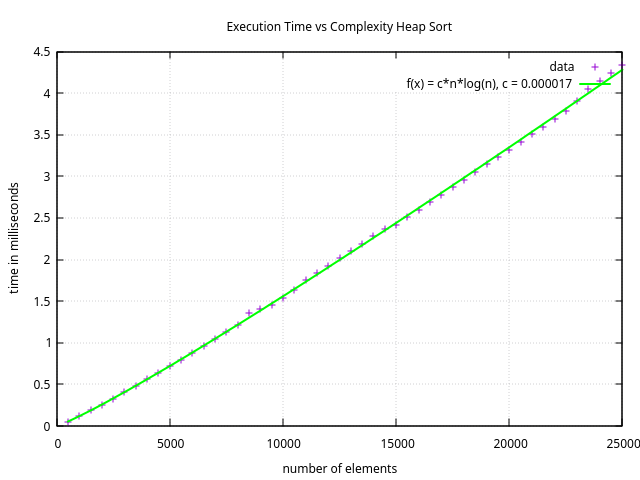

The file beside this chart, header and first rows:
500; 0.053723
1000; 0.1206
1500; 0.1902
2000; 0.2554
2500; 0.328
3000; 0.4038
3500; 0.4844
4000; 0.5629
4500; 0.6422
5000; 0.7159
5500; 0.7978
6000; 0.8756
6500; 0.9625
7000; 1.047
7500; 1.134
8000; 1.212
8500; 1.363
9000; 1.409
9500; 1.46
10000; 1.544
10500; 1.63
11000; 1.75
11500; 1.842
12000; 1.925
12500; 2.018
13000; 2.108
13500; 2.192
14000; 2.286
14500; 2.367
15000; 2.418
15500; 2.507
16000; 2.596
16500; 2.687
17000; 2.777
17500; 2.867
18000; 2.956
18500; 3.052
19000; 3.143
19500; 3.229
20000; 3.323
20500; 3.413
21000; 3.508
21500; 3.599
22000; 3.695
22500; 3.783
23000; 3.901
23500; 4.049
24000; 4.15
24500; 4.245
25000; 4.339
